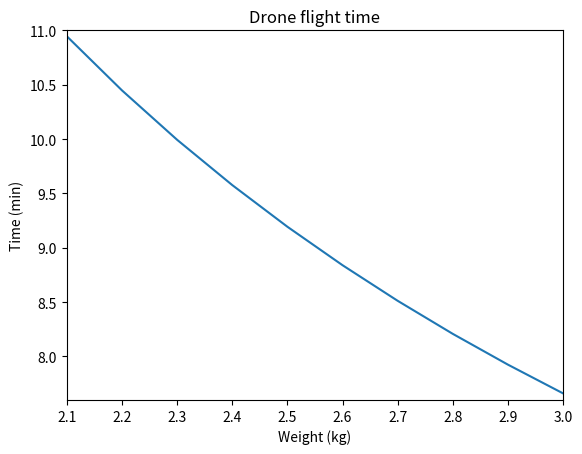

Source code (Python):
import matplotlib.pyplot as plt

# Formula: Time = Capacity * Discharge / Average Amp Draw (AAD)
# AAD = Weight * P / V
class FlightTime:
    def __init__(self):
        self.capacity = 3.7      # Ah
        self.discharge = 0.8     # 80%
        self.power = 170         # W/kg
        self.weight = 3.0        # Kg
        self.voltage = 22        # V
        self.timeRes = []
        self.weightRes = []

    def calculateTime(self):
        print("Time (m):\t Weight (kg):\t Average Amp Draw\t")

        while (self.weight > 2.0):
            avg_amp = (self.weight * self.power) / self.voltage
            time = (self.capacity * self.discharge) / avg_amp
            time = time * 60

            print("%s\t\t %s\t\t %s\t" % (round(time, 2), round(self.weight, 2), round(avg_amp, 2)))

            self.timeRes.append(time)
            self.weightRes.append(self.weight)
            self.weight = self.weight - 0.1

    def plotGraph(self):
        plt.title("Drone flight time")
        plt.ylabel("Time (min)");
        plt.xlabel("Weight (kg)");
        plt.ylim(7.6, 11)
        plt.xlim(2.1, 3)
        plt.plot(self.weightRes, self.timeRes)
        plt.show()

ft = FlightTime()
ft.calculateTime()
ft.plotGraph()